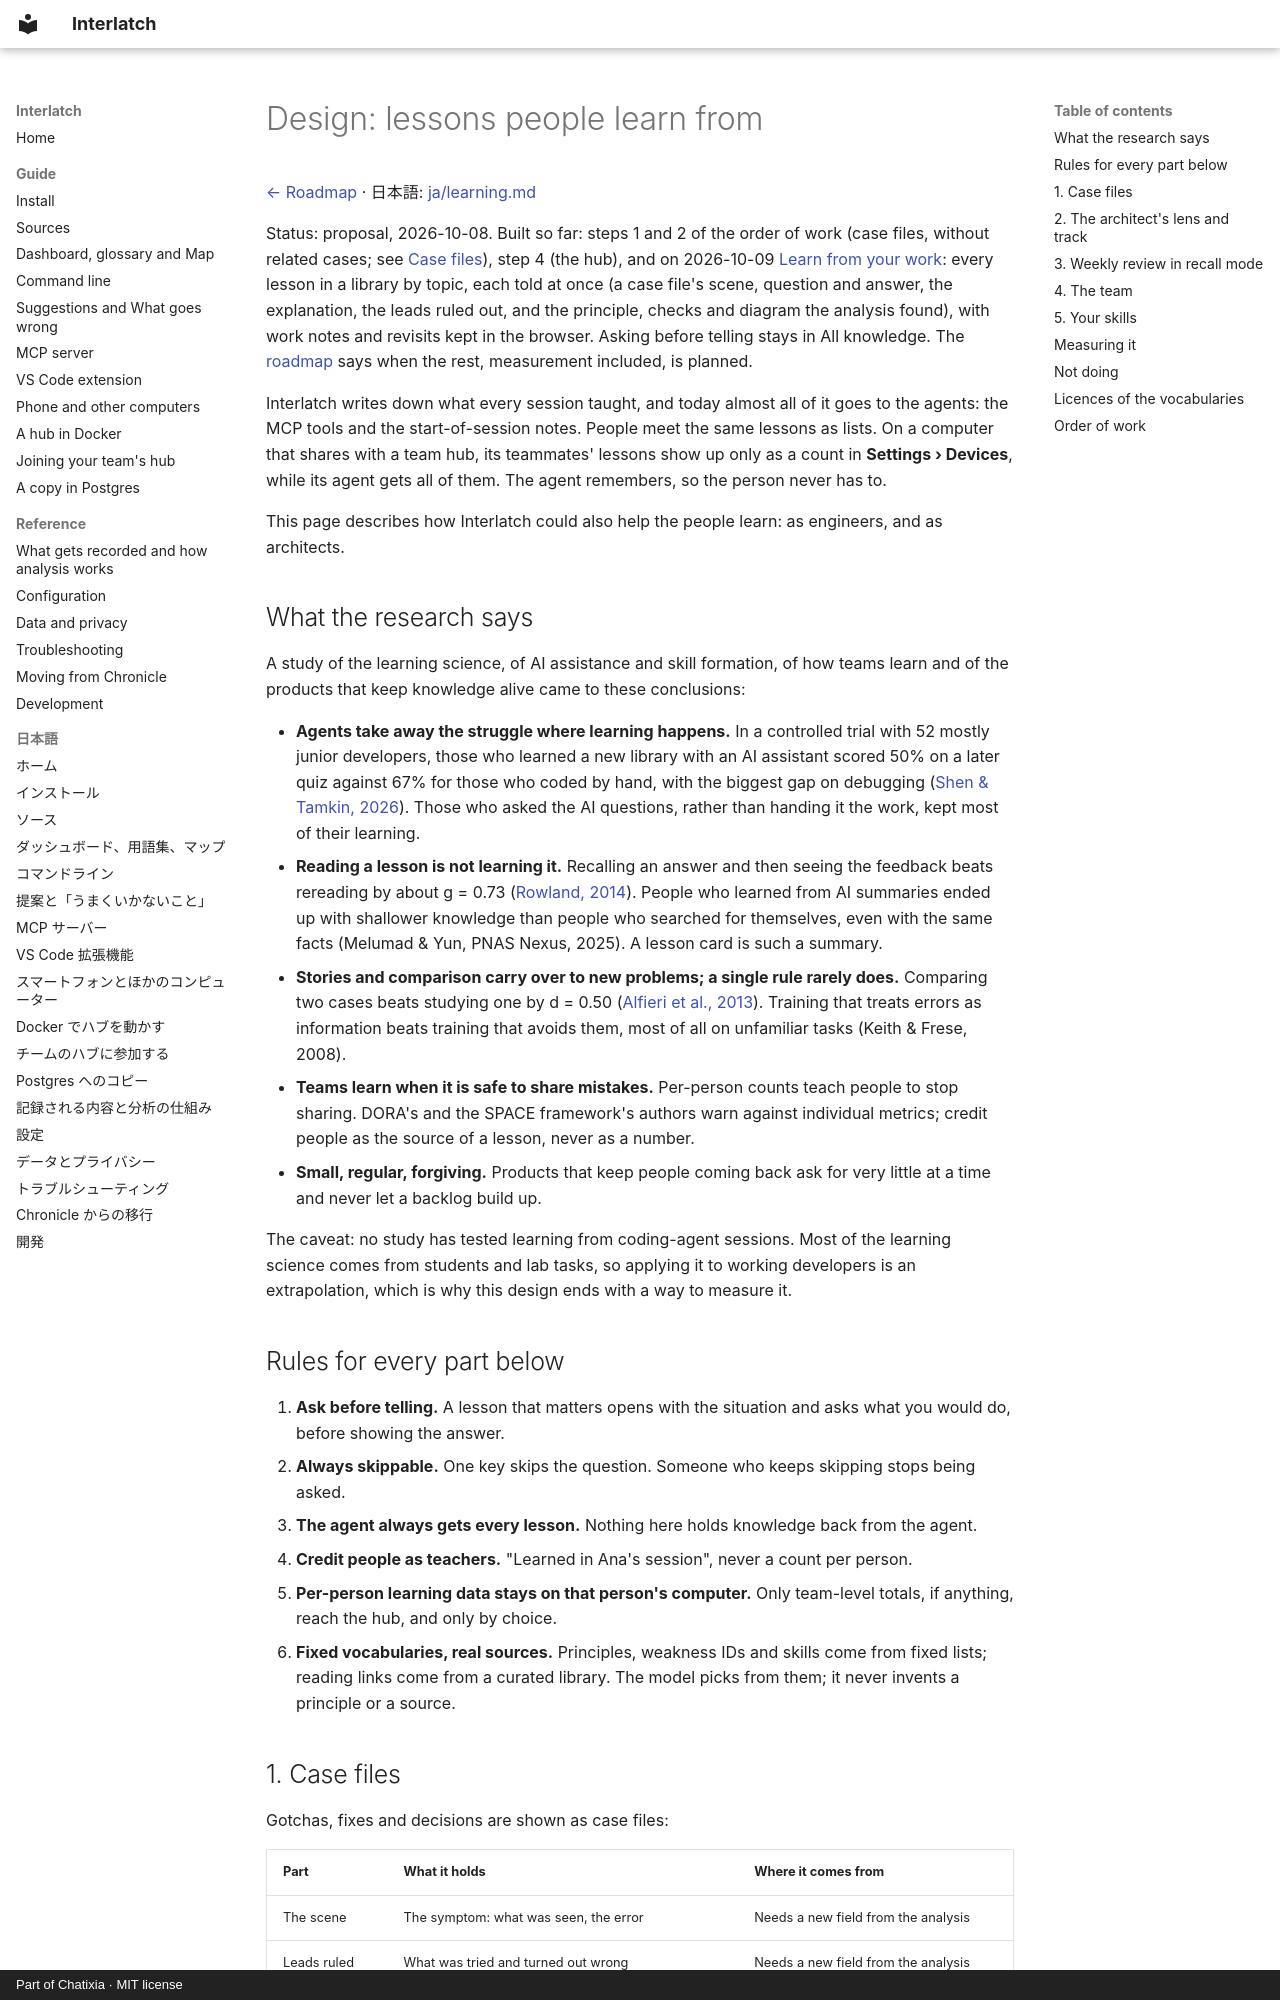

repository: Chatixia-AI/agents-chronicle · page: design/learning/index.html · generator: mkdocs · copyright: Part of Chatixia · MIT license

# Design: lessons people learn from

[← Roadmap](../../ROADMAP.md) · 日本語: [ja/learning.md](ja/learning.md)

Status: proposal, 2026-10-08. Built so far: steps 1 and 2 of the order of work (case files, without related cases;
see [Case files](../analysis.md#case-files)), step 4 (the hub), and on 2026-10-09
[Learn from your work](../dashboard.md#pages): every lesson in a library by topic, each told at once (a case file's
scene, question and answer, the explanation, the leads ruled out, and the principle, checks and diagram the analysis
found), with work notes and revisits kept in the browser. Asking before telling stays in All knowledge. The
[roadmap](../../ROADMAP.md) says when the rest, measurement included, is planned.

Interlatch writes down what every session taught, and today almost all of it goes to the agents: the MCP tools and
the start-of-session notes. People meet the same lessons as lists. On a computer that shares with a team hub, its
teammates' lessons show up only as a count in **Settings › Devices**, while its agent gets all of them. The agent
remembers, so the person never has to.

This page describes how Interlatch could also help the people learn: as engineers, and as architects.

## What the research says

A study of the learning science, of AI assistance and skill formation, of how teams learn and of the products that
keep knowledge alive came to these conclusions:

- **Agents take away the struggle where learning happens.** In a controlled trial with 52 mostly junior
  developers, those who learned a new library with an AI assistant scored 50% on a later quiz against 67% for those
  who coded by hand, with the biggest gap on debugging ([Shen & Tamkin, 2026](https://arxiv.org/abs/2601.20245)).
  Those who asked the AI questions, rather than handing it the work, kept most of their learning.
- **Reading a lesson is not learning it.** Recalling an answer and then seeing the feedback beats rereading by
  about g = 0.73 ([Rowland, 2014](https://doi.org/10.1037/a0037559)). People who learned from AI summaries ended up
  with shallower knowledge than people who searched for themselves, even with the same facts (Melumad & Yun, PNAS
  Nexus, 2025). A lesson card is such a summary.
- **Stories and comparison carry over to new problems; a single rule rarely does.** Comparing two cases beats
  studying one by d = 0.50 ([Alfieri et al., 2013](https://files.eric.ed.gov/fulltext/ED528947.pdf)). Training
  that treats errors as information beats training that avoids them, most of all on unfamiliar tasks (Keith &
  Frese, 2008).
- **Teams learn when it is safe to share mistakes.** Per-person counts teach people to stop sharing. DORA's and the
  SPACE framework's authors warn against individual metrics; credit people as the source of a lesson, never as a
  number.
- **Small, regular, forgiving.** Products that keep people coming back ask for very little at a time and never let
  a backlog build up.

The caveat: no study has tested learning from coding-agent sessions. Most of the learning science comes from
students and lab tasks, so applying it to working developers is an extrapolation, which is why this design ends
with a way to measure it.

## Rules for every part below

1. **Ask before telling.** A lesson that matters opens with the situation and asks what you would do, before
   showing the answer.
2. **Always skippable.** One key skips the question. Someone who keeps skipping stops being asked.
3. **The agent always gets every lesson.** Nothing here holds knowledge back from the agent.
4. **Credit people as teachers.** "Learned in Ana's session", never a count per person.
5. **Per-person learning data stays on that person's computer.** Only team-level totals, if anything, reach the
   hub, and only by choice.
6. **Fixed vocabularies, real sources.** Principles, weakness IDs and skills come from fixed lists; reading links
   come from a curated library. The model picks from them; it never invents a principle or a source.
